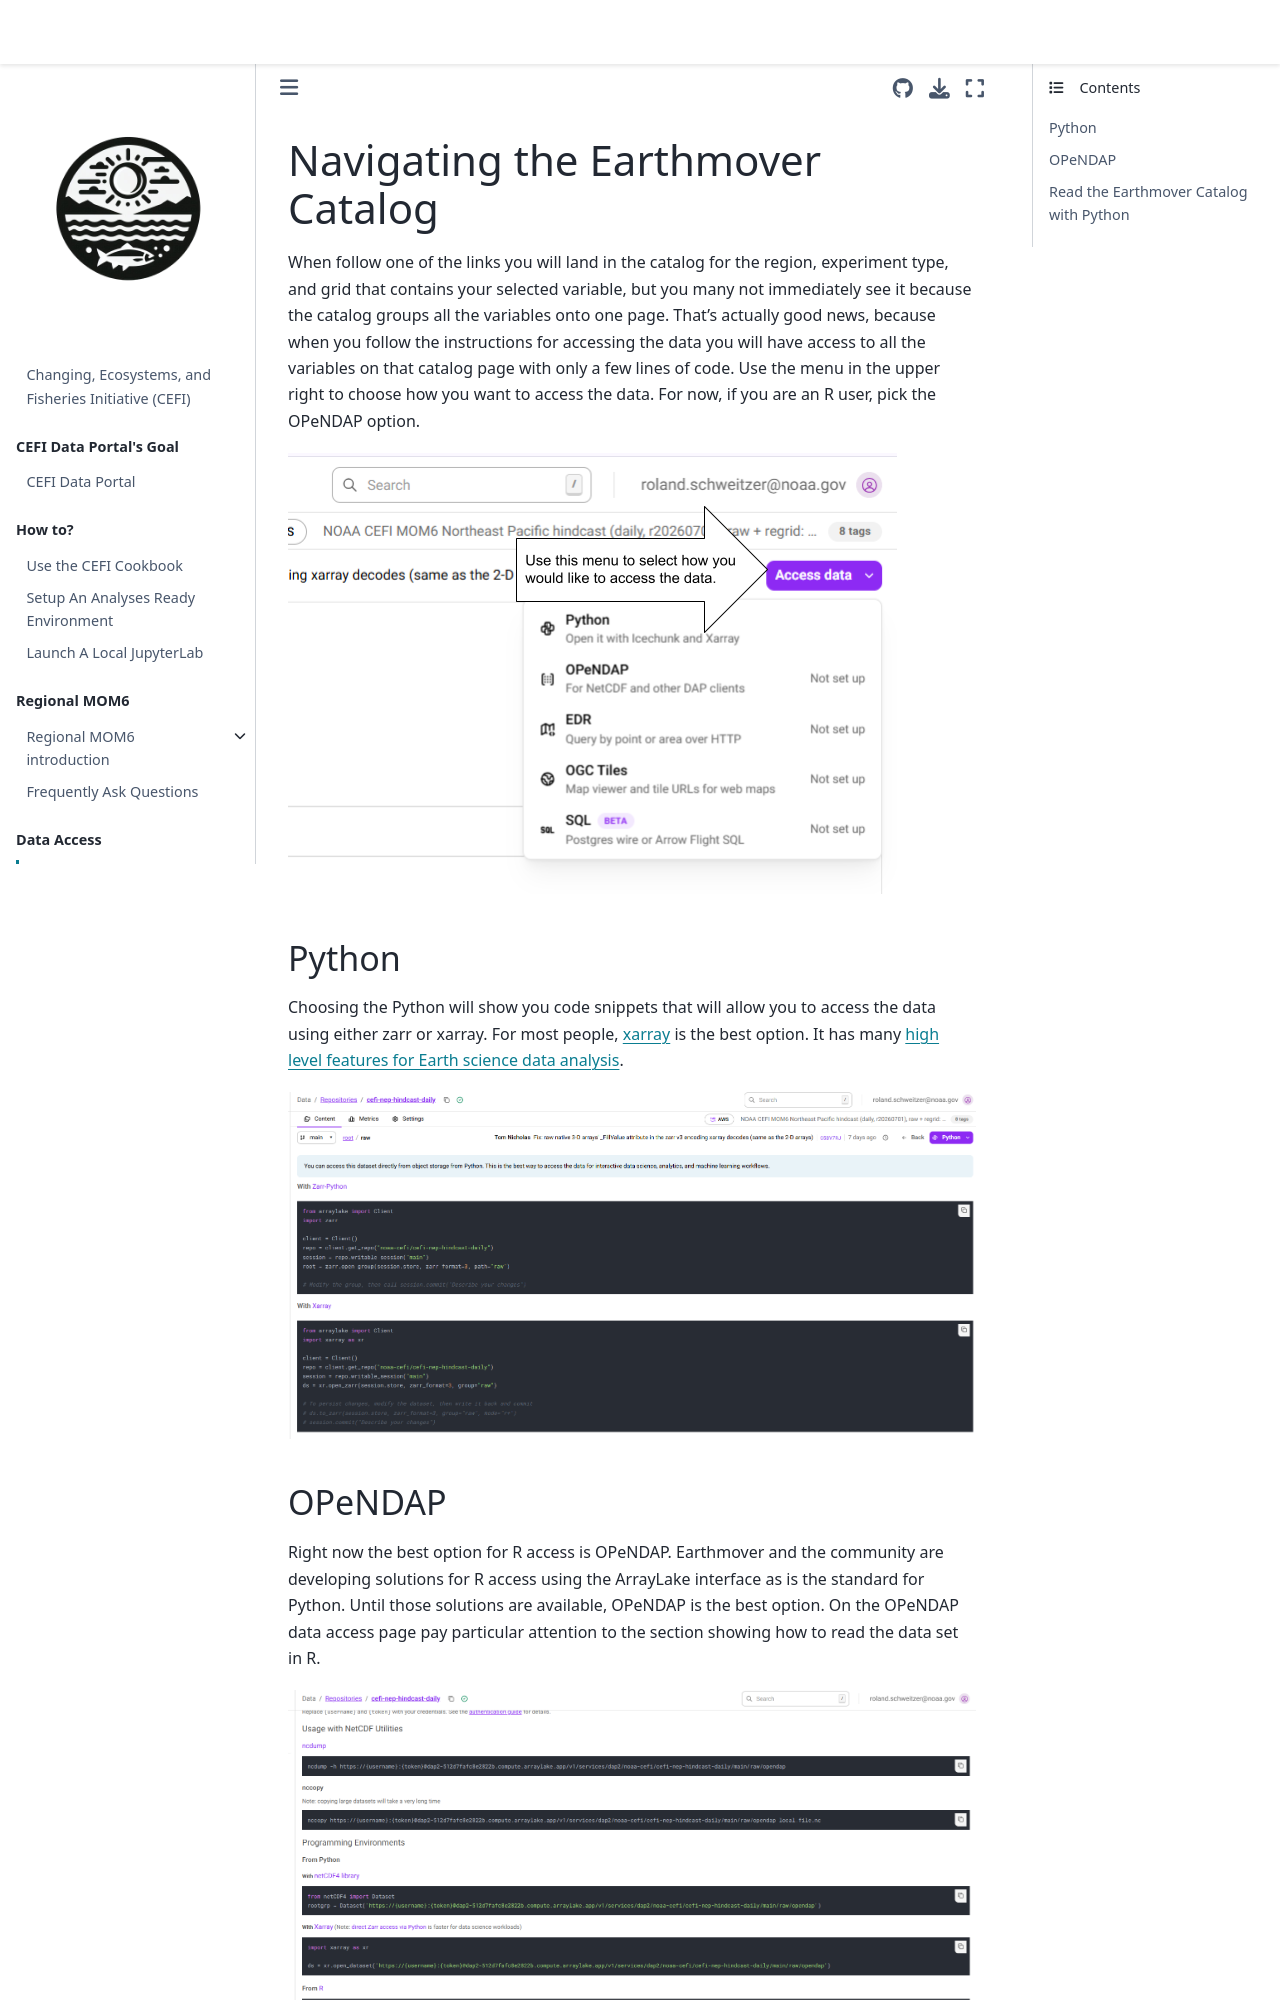

repository: noaaroland/cefi-cookbook · page: content/data_access/access_cefi/earthmover_catalog.html · generator: jekyll

# Navigating the Earthmover Catalog
When follow one of the links you will land in the catalog for the region, experiment type, and grid that contains your selected variable,  but you many not immediately see it because the catalog groups all the variables onto one page. That's actually good news, because when you follow the instructions for accessing the data you will have access to all the variables on that catalog page with only a few lines of code.  Use the menu in the upper right to choose how you want to access the data. For now, if you are an R user, pick the OPeNDAP option.

![Data access Menu](../../../images/access_data.png)

## Python

Choosing the Python will show you code snippets that will allow you to access the data using either zarr or xarray. For most people, [xarray](https://docs.xarray.dev/en/stable/user-guide/index.html) is the best option. It has many [high level features for Earth science data analysis](https://docs.xarray.dev/en/stable/user-guide/computation.html).

![Python code snippets](../../../images/python_snippet.png)


## OPeNDAP

Right now the best option for R access is OPeNDAP. Earthmover and the community are developing solutions for R access using the ArrayLake interface as is the standard for Python. Until those solutions are available, OPeNDAP is the best option. On the OPeNDAP data access page pay particular attention to the section showing how to read the data set in R.

![OPeNDAP code snippets](../../../images/opendap_snippets.png)

N.B. the OPeNDAP service is set to scale to 0 when not in use. In other words, if no requests are made for a period of time, the service will shut down. The service will automatically restart when a request is made, but there may be a small delay while it starts up. Once it has restarted all subsequent requests will begin returning data almost immediately.
